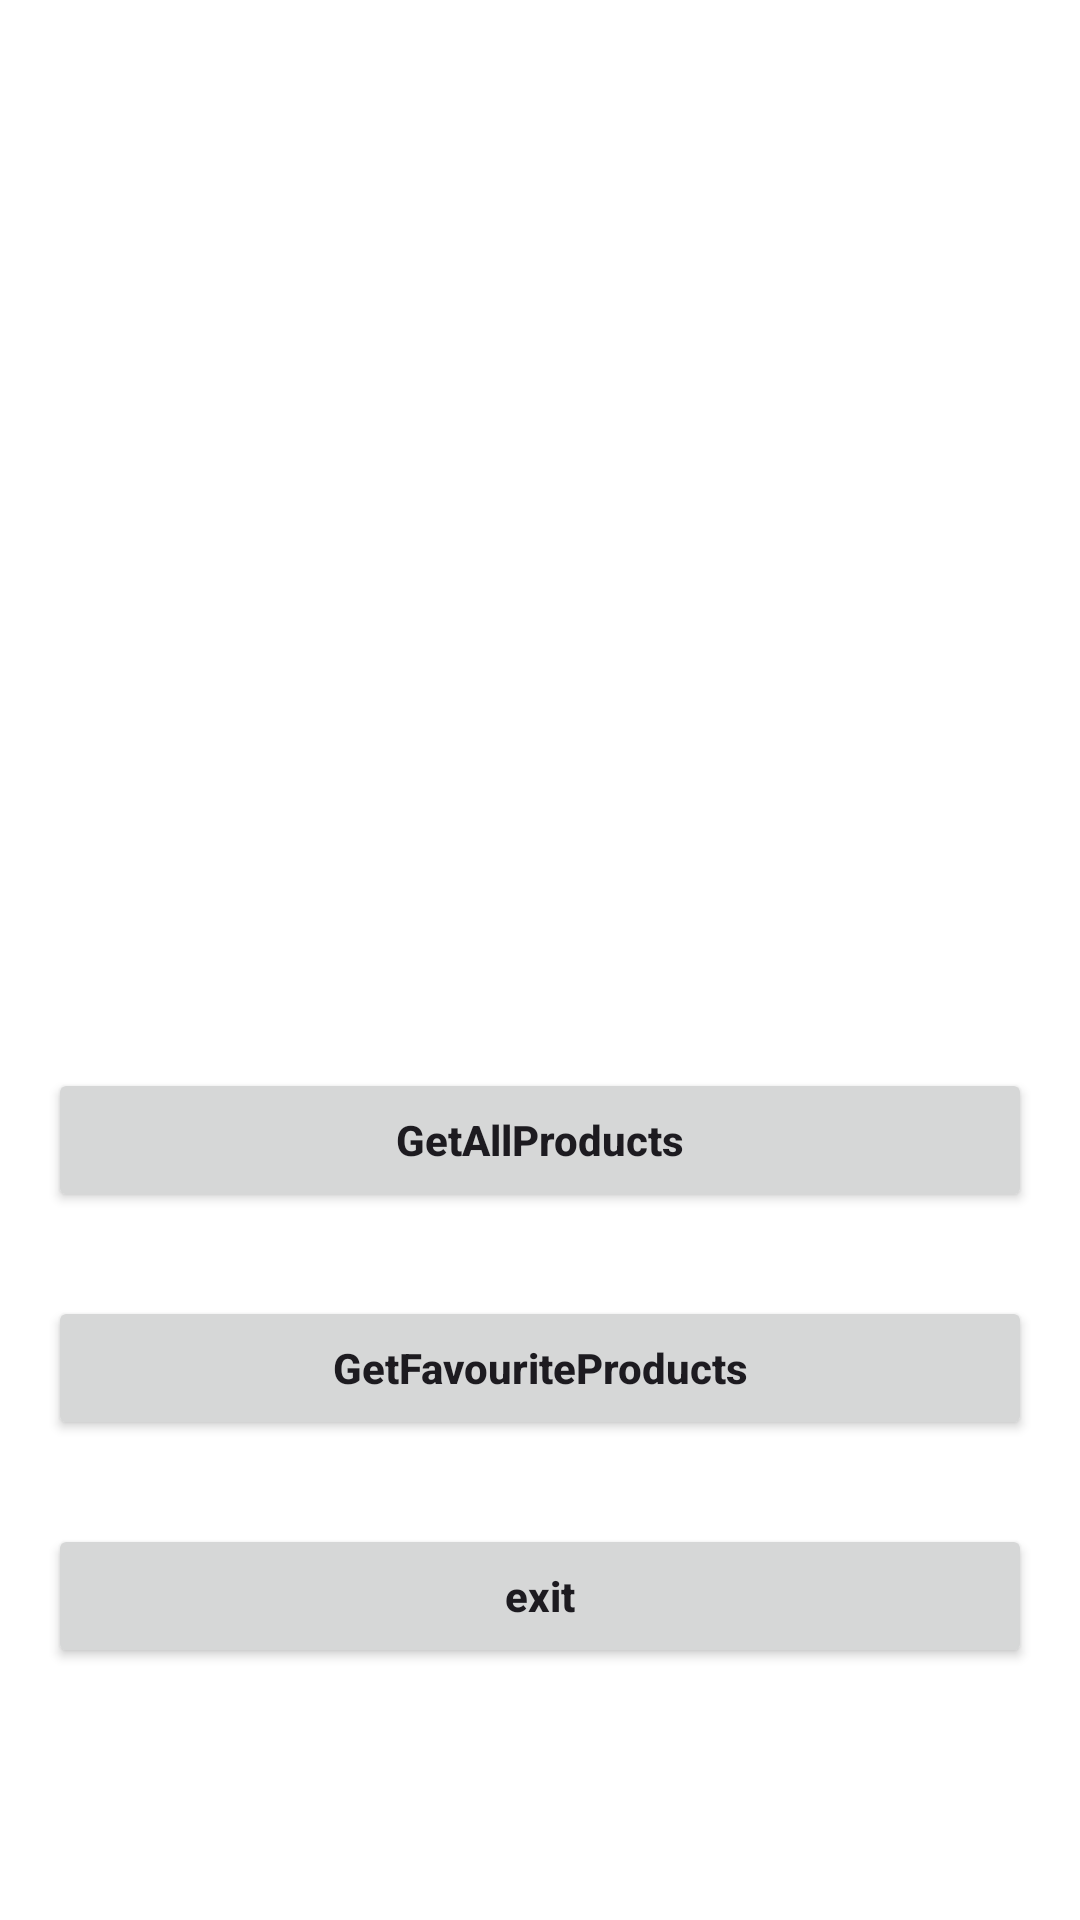

Here is an Android app screen rendered from its layout file. Give the layout XML and the strings, colors and styles it references.
<!-- AndroidManifest.xml: application theme Theme.AndroidArchPattern_Lab1 -->
<!-- res/layout/activity_main.xml -->
<?xml version="1.0" encoding="utf-8"?>
<LinearLayout xmlns:android="http://schemas.android.com/apk/res/android"
    xmlns:app="http://schemas.android.com/apk/res-auto"
    xmlns:tools="http://schemas.android.com/tools"
    android:layout_width="match_parent"
    android:layout_height="match_parent"
    android:background="#FFFFFF"
    android:gravity="start"
    android:orientation="vertical"
    android:weightSum="5"
    tools:context=".MainActivity">

    <ImageView
        android:id="@+id/imageView2"
        android:layout_width="match_parent"
        android:layout_height="250dp"
        android:layout_weight="1"
        android:layout_gravity="center"
        app:srcCompat="@drawable/ic_launcher_foreground" />

    <androidx.constraintlayout.widget.ConstraintLayout
        android:layout_width="match_parent"
        android:layout_height="0dp"
        android:layout_gravity="center"
        android:layout_weight="3"
        android:foregroundGravity="center"
        app:layout_constraintBottom_toBottomOf="parent"
        app:layout_constraintTop_toTopOf="parent"
        app:layout_constraintVertical_bias="0.5"
        tools:layout_editor_absoluteY="146dp">

        <Button
            android:id="@+id/btnGetAllProducts"
            android:layout_width="0dp"
            android:layout_height="wrap_content"
            android:layout_marginHorizontal="16dp"
            android:layout_marginTop="28dp"
            android:text="@string/getallproducts"
            android:textAllCaps="false"

            android:textStyle="bold"
            app:cornerRadius="8dp"
            app:layout_constraintEnd_toEndOf="parent"
            app:layout_constraintStart_toStartOf="parent"
            app:layout_constraintTop_toTopOf="parent" />

        <Button
            android:id="@+id/btnFavProducts"
            android:layout_width="0dp"
            android:layout_height="wrap_content"
            android:layout_marginHorizontal="16dp"
            android:layout_marginTop="28dp"
            android:text="@string/getfavouriteproducts"
            android:textAllCaps="false"
            android:textStyle="bold"
            app:cornerRadius="8dp"
            app:layout_constraintEnd_toEndOf="parent"
            app:layout_constraintStart_toStartOf="parent"
            app:layout_constraintTop_toBottomOf="@+id/btnGetAllProducts" />

        <Button
            android:id="@+id/btnExit"
            android:layout_width="0dp"
            android:layout_height="wrap_content"
            android:layout_marginHorizontal="16dp"
            android:layout_marginTop="28dp"
            android:text="@string/exit"
            android:textAllCaps="false"
            android:textStyle="bold"
            app:cornerRadius="8dp"
            app:layout_constraintEnd_toEndOf="parent"
            app:layout_constraintHorizontal_bias="0.498"
            app:layout_constraintStart_toStartOf="parent"
            app:layout_constraintTop_toBottomOf="@+id/btnFavProducts" />
    </androidx.constraintlayout.widget.ConstraintLayout>

</LinearLayout>
<!-- resources referenced by this layout -->
<resources>
  <string name="exit">exit</string>
  <string name="getallproducts">GetAllProducts</string>
  <string name="getfavouriteproducts">GetFavouriteProducts</string>
  <style name="Theme.AndroidArchPattern_Lab1" parent="Base.Theme.AndroidArchPattern_Lab1" />
  <style name="Base.Theme.AndroidArchPattern_Lab1" parent="Theme.Material3.DayNight.NoActionBar">
          
          
      </style>
</resources>
